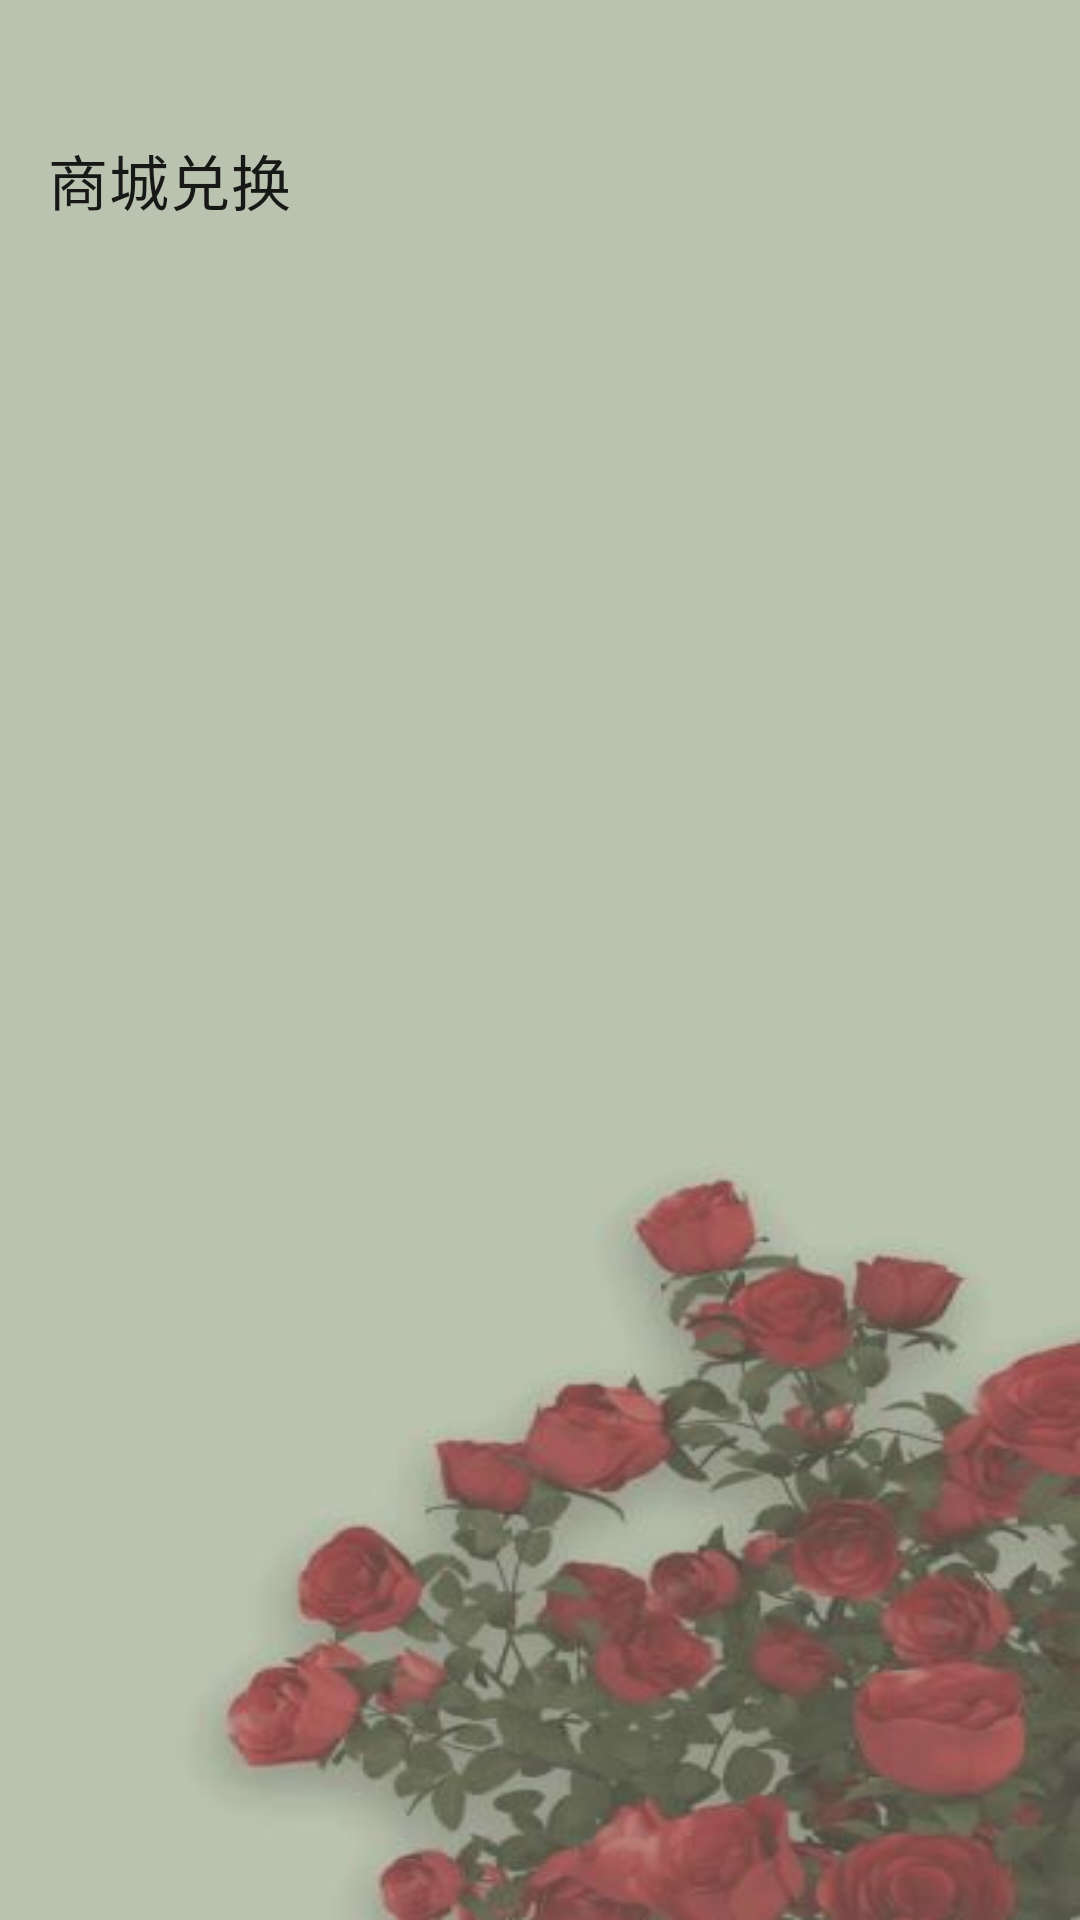

Here is an Android app screen rendered from its layout file. Give the layout XML and the strings, colors and styles it references.
<!-- AndroidManifest.xml: application theme Theme.Rubbish -->
<!-- res/layout/fragment_store.xml -->
<?xml version="1.0" encoding="utf-8"?>
<LinearLayout xmlns:android="http://schemas.android.com/apk/res/android"
    xmlns:app="http://schemas.android.com/apk/res-auto"
    xmlns:tools="http://schemas.android.com/tools"
    android:layout_width="match_parent"
    android:layout_height="match_parent"
    android:orientation="vertical"
    android:background="@drawable/main_bg_2"
    tools:context=".fragments.StoreFragment">

    <androidx.appcompat.widget.Toolbar
        android:id="@+id/toolbar"
        android:layout_width="match_parent"
        android:layout_height="?android:attr/actionBarSize"
        android:layout_marginTop="32dp"
        android:background="@android:color/transparent"
        app:layout_constraintEnd_toEndOf="parent"
        app:layout_constraintStart_toStartOf="parent"
        app:layout_constraintTop_toTopOf="parent"
        app:title="商城兑换" />

    <androidx.recyclerview.widget.RecyclerView
        android:id="@+id/recyclerView"
        android:layout_width="match_parent"
        android:layout_height="wrap_content"
        android:layout_marginEnd="16dp"
        app:layoutManager="androidx.recyclerview.widget.GridLayoutManager"
        app:spanCount="2"
        />

</LinearLayout>
<!-- resources referenced by this layout -->
<resources>
  <!-- drawable main_bg_2: jpg bitmap (drawable-xhdpi, 15687 bytes) -->
  <style name="Theme.Rubbish" parent="Theme.MaterialComponents.DayNight.NoActionBar">
          
          <item name="colorPrimary">#03A9F4</item>
          <item name="colorPrimaryVariant">@color/purple_700</item>
          <item name="colorOnPrimary">@color/white</item>
          
          <item name="colorSecondary">@color/teal_200</item>
          <item name="colorSecondaryVariant">@color/teal_700</item>
          <item name="colorOnSecondary">@color/black</item>
          
          <item name="android:statusBarColor" tools:targetApi="l">@android:color/transparent</item>
          
      </style>
  <color name="purple_700">#FF3700B3</color>
  <color name="white">#FFFFFFFF</color>
  <color name="teal_200">#FF03DAC5</color>
  <color name="teal_700">#FF018786</color>
  <color name="black">#FF000000</color>
</resources>
